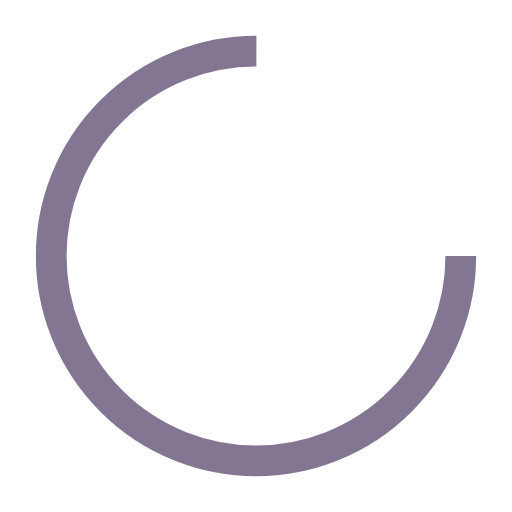
t = 0.00 s
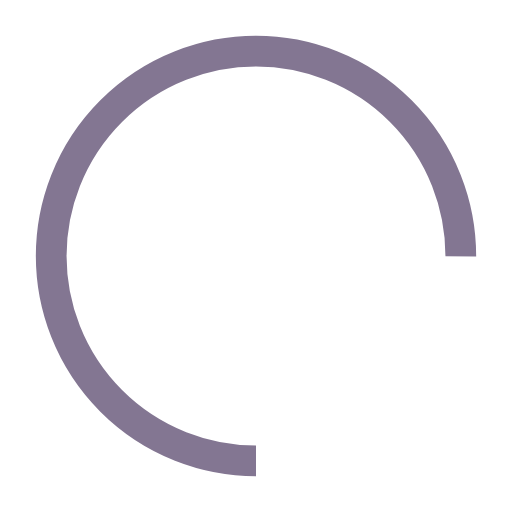
t = 0.50 s
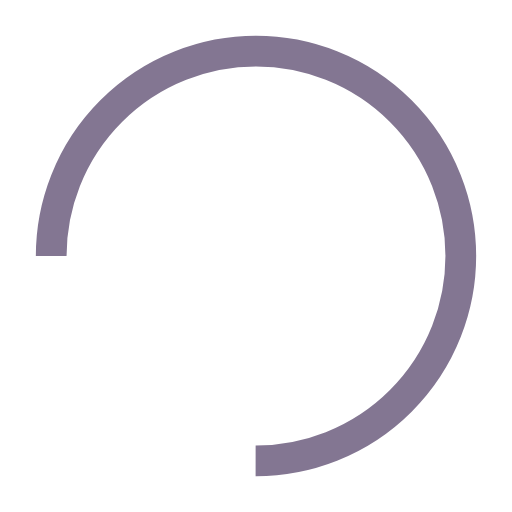
t = 1.00 s
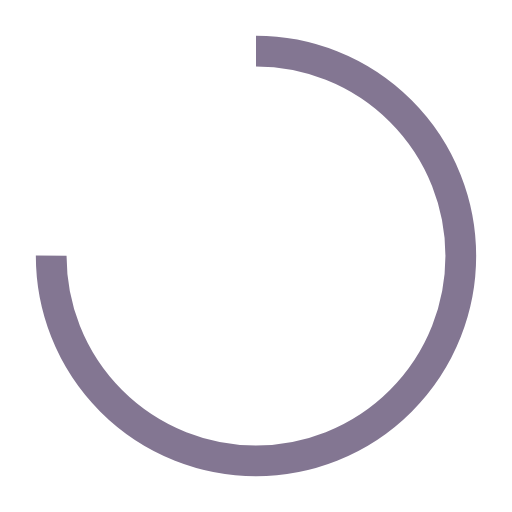
t = 1.50 s

The animated SVG that drew these frames (rendered in a browser with its animation timeline set to each time). Animation: 1 SMIL element (animateTransform=1); one cycle of 2.00 s, repeats indefinitely.

<?xml version="1.0" encoding="utf-8"?>
<svg xmlns="http://www.w3.org/2000/svg" xmlns:xlink="http://www.w3.org/1999/xlink" style="margin: auto; background: none; display: block; shape-rendering: auto;" width="200px" height="200px" viewBox="0 0 100 100" preserveAspectRatio="xMidYMid">
<circle cx="50" cy="50" fill="none" stroke="#837692" stroke-width="6" r="40" stroke-dasharray="188.49555921538757 64.83185307179586">
  <animateTransform attributeName="transform" type="rotate" repeatCount="indefinite" dur="2s" values="0 50 50;360 50 50" keyTimes="0;1"></animateTransform>
</circle>
<!-- [ldio] generated by https://loading.io/ --></svg>